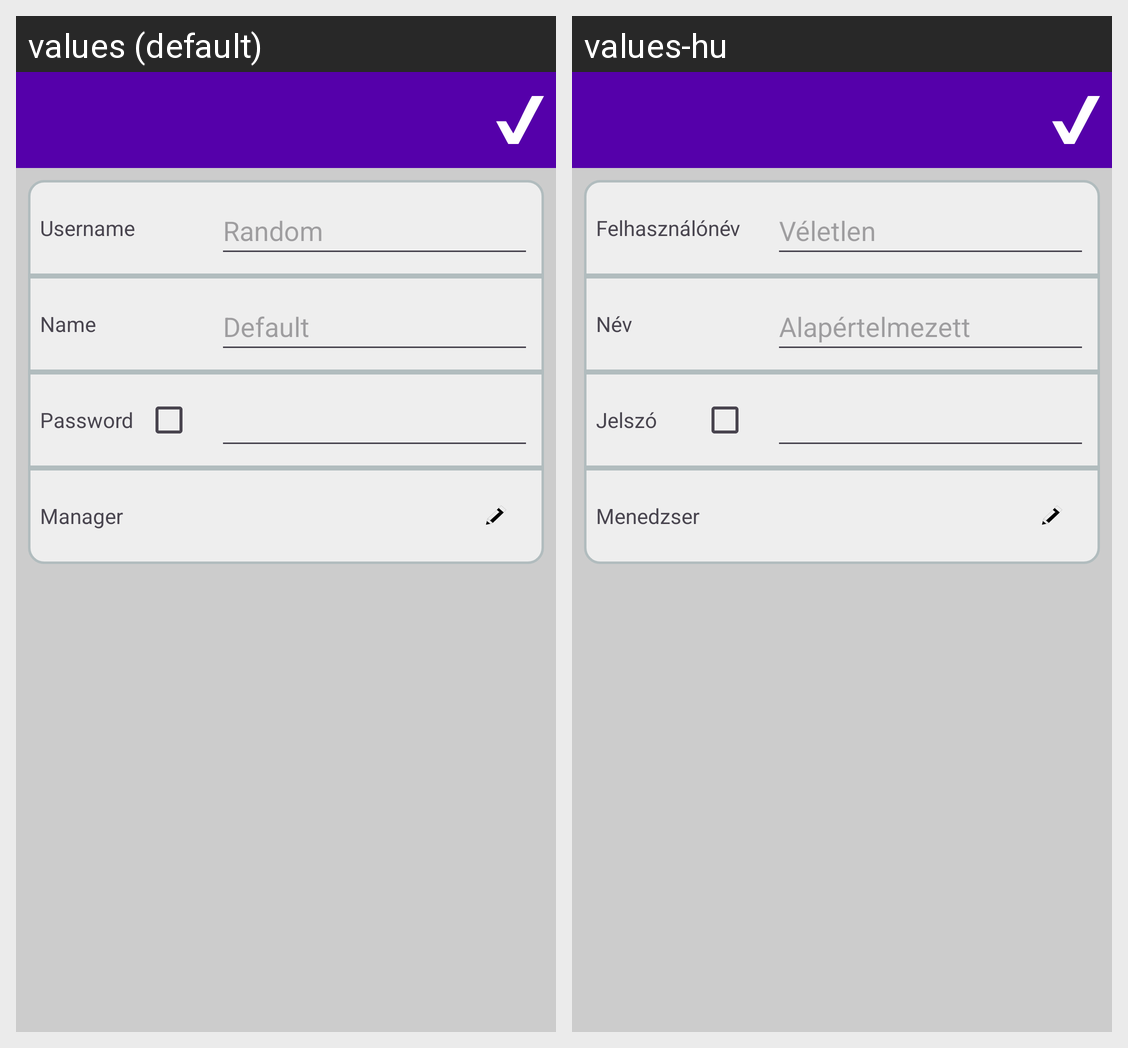

For this localized Android screen grid, give each drawn string resource with its value in every locale shown.
Android screen res/layout/activity_user_edit.xml rendered under 2 locales, left to right: values (default), values-hu. Device: Nexus 5 (rendered at 1080×1920; each locale shown at half size, 540×960, under a caption strip naming it); theme Theme.EasyInventoryClient.NoActionBar.
Strings drawn on this screen, with the default value and each locale's value (text and hints the layout hard-codes, and strings that could not be matched under every locale, appear in the picture but are not listed):

user_id
  values: Username
  values-hu: Felhasználónév

default_id
  values: Random
  values-hu: Véletlen

user_name
  values: Name
  values-hu: Név

default_name
  values: Default
  values-hu: Alapértelmezett

user_password
  values: Password
  values-hu: Jelszó

user_manager
  values: Manager
  values-hu: Menedzser
